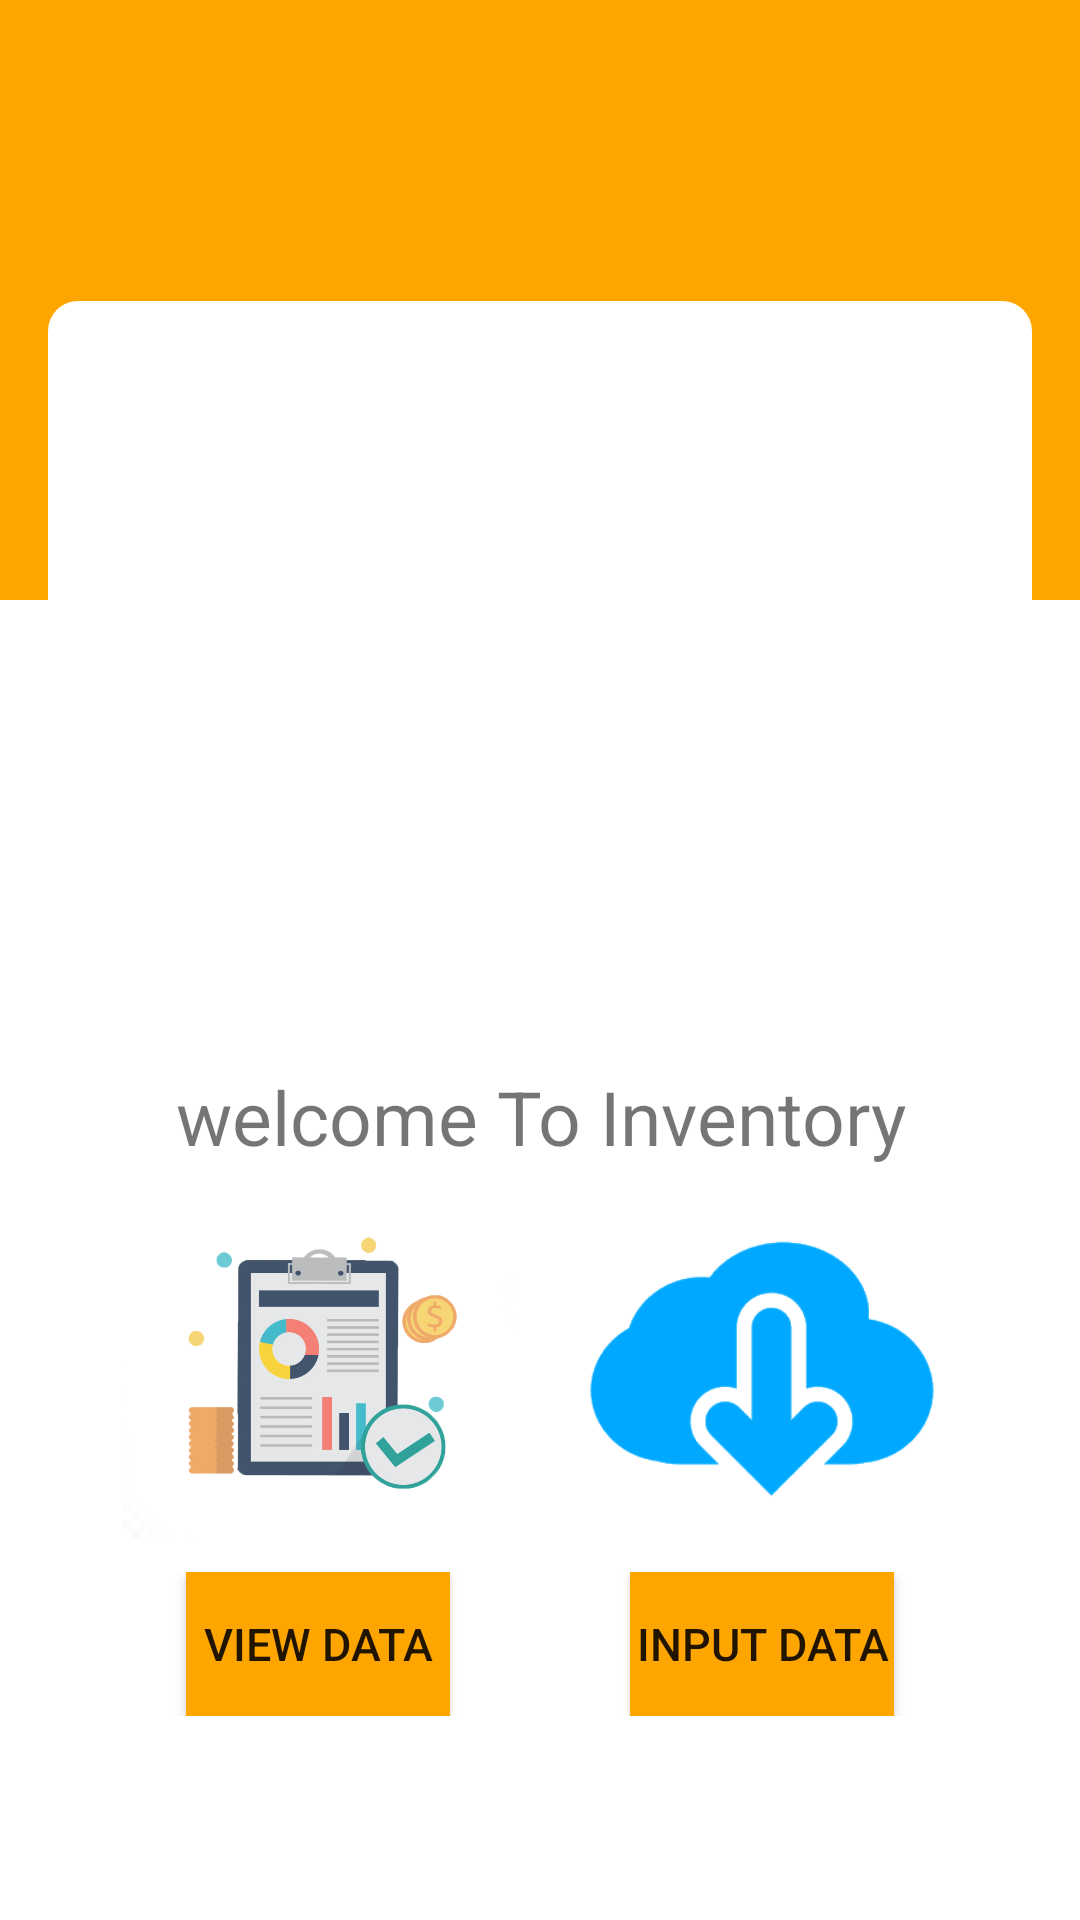

Reconstruct the res/layout file that produces this screen, plus the resources it refers to.
<!-- AndroidManifest.xml: activity theme Theme.Inventory.NoActionBar -->
<!-- res/layout/activity_main.xml -->
<?xml version="1.0" encoding="utf-8"?>
<LinearLayout
    xmlns:android="http://schemas.android.com/apk/res/android"
    xmlns:app="http://schemas.android.com/apk/res-auto"
    xmlns:tools="http://schemas.android.com/tools"
    android:layout_width="match_parent"
    android:layout_height="match_parent"
    tools:context=".MainActivity"
    android:orientation="vertical"
    android:background="#FFFFFFFF">
    <View
        android:layout_width="match_parent"
        android:layout_height="200dp"
        android:background="@color/tema"/>

    <LinearLayout

        android:layout_width="match_parent"
        android:layout_height="match_parent"
        android:layout_marginLeft="16dp"
        android:layout_marginTop="-100dp"
        android:layout_marginRight="16dp"
        android:layout_marginBottom="16dp"
        android:background="@drawable/bg"
        android:orientation="vertical"
        android:paddingLeft="16dp"
        android:paddingRight="16dp"> 

        
        <ImageView
            android:layout_width="300dp"
            android:layout_height="200dp"
            android:layout_gravity="center"
            android:layout_marginTop="30dp"
            android:src="@drawable/loginlogoo"/>

        <TextView
            android:layout_width="match_parent"
            android:layout_height="wrap_content"
            android:layout_marginTop="25dp"
            android:gravity="center"
            android:text="@string/welcome"
            android:textSize="25sp" />

        <LinearLayout
            android:layout_width="match_parent"
            android:layout_height="135dp"
            android:orientation="horizontal">
            <RelativeLayout
                android:layout_width="match_parent"
                android:layout_height="match_parent"
                android:layout_weight="0.5">
                <ImageView
                    android:layout_width="130dp"
                    android:layout_height="120dp"
                    android:src="@drawable/data"
                    android:layout_centerInParent="true"/>
            </RelativeLayout>
            <RelativeLayout
                android:layout_width="match_parent"
                android:layout_height="match_parent"
                android:layout_weight="0.5">
                <ImageView
                    android:layout_width="wrap_content"
                    android:layout_height="120dp"
                    android:layout_centerInParent="true"
                    android:src="@drawable/inputdataa"/>
            </RelativeLayout>
        </LinearLayout>
        <LinearLayout
            android:layout_width="match_parent"
            android:layout_height="wrap_content"
            android:orientation="horizontal">
            <RelativeLayout
                android:layout_width="match_parent"
                android:layout_height="wrap_content"
                android:layout_weight="0.5">
                <Button
                    android:layout_width="wrap_content"
                    android:layout_height="wrap_content"
                    android:layout_centerHorizontal="true"
                    android:background="@color/tema"
                    android:gravity="center"
                    android:text="view data"
                    android:textSize="15sp"
                    android:id="@+id/btnview" />
            </RelativeLayout>
            <RelativeLayout
                android:layout_width="match_parent"
                android:layout_height="wrap_content"
                android:layout_weight="0.5">
                <Button
                    android:layout_width="wrap_content"
                    android:layout_height="wrap_content"
                    android:background="@color/tema"
                    android:gravity="center"
                    android:text="input data"
                    android:textSize="15sp"
                    android:id="@+id/btninput"
                    android:layout_centerHorizontal="true"/>
            </RelativeLayout>
        </LinearLayout>
    </LinearLayout>
</LinearLayout>
<!-- resources referenced by this layout -->
<resources>
  <color name="tema">#FFA500</color>
  <!-- drawable bg (drawable) -->
  <?xml version="1.0" encoding="utf-8"?>
  <shape xmlns:android="http://schemas.android.com/apk/res/android">
      <solid
          android:color="@color/white"/>
      <corners
          android:radius="10dp"/> 
  </shape>
  <!-- drawable data: png bitmap (drawable, 246399 bytes) -->
  <!-- drawable inputdataa: png bitmap (drawable, 2755 bytes) -->
  <string name="welcome">welcome To Inventory</string>
  <style name="Theme.Inventory.NoActionBar">
          <item name="windowActionBar">false</item>
          <item name="windowNoTitle">true</item>
      </style>
  <color name="white">#FFFFFFFF</color>
</resources>
